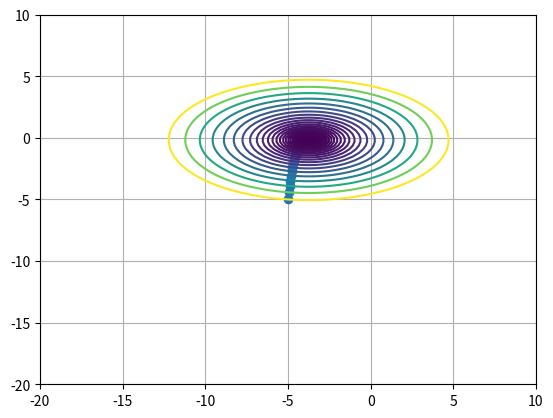
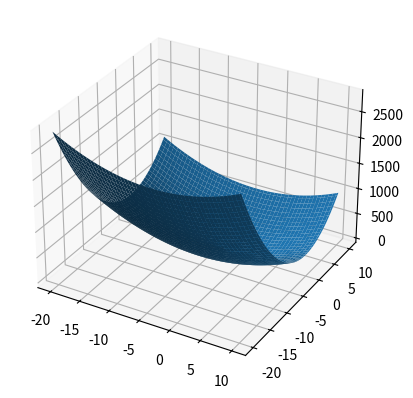

Source code (Python) for these figures, in order:
import numpy as np
import matplotlib.pyplot as plt


# f(x, y) = ax^2 + by^2 + cxy + dx + ey + f
# make_function() returns f(x, y) as a dictionary
def make_function(a, b, c, d, e, f):
    return {'a': a, 'b': b, 'c': c, 'd': d, 'e': e, 'f': f}


# return list of function values
def function_value_list(X, Y, function):
    res = []
    for i in range(len(X)):
        x = X[i]
        y = Y[i]
        res += [get_current_value(x, y, function)]
    return res


# return current value of function
def get_current_value(x, y, function):
    return function['a'] * x ** 2 + function['b'] * y ** 2 + function['c'] * x * y + \
           function['d'] * x + function['e'] * y + function['f']


# calculate_gradient() returns gradient of the function
def calculate_gradient(x, y, coefficient):
    return [
        2.0 * coefficient['a'] * x + coefficient['c'] * y + coefficient['d'],
        2.0 * coefficient['b'] * y + coefficient['c'] * x + coefficient['e']
    ]


'''

gradient_descent

'''


def gradient_descent(start_x, start_y, function, learning_rate, eps):
    prev_x = start_x
    prev_y = start_y
    condition = 1
    res = []
    res += [(start_x, start_y)]

    while condition:
        grad = calculate_gradient(prev_x, prev_y, function)
        new_x = prev_x - learning_rate * grad[0]
        new_y = prev_y - learning_rate * grad[1]
        res += [[new_x, new_y]]
        if abs(prev_x - new_x) <= eps and abs(prev_y - new_y) <= eps:
            break
        prev_x = new_x
        prev_y = new_y
    return res


f1 = make_function(1.0, 1.0, 0.0, 0.0, 0.0, 0.0)
f2 = make_function(2.0, 6.0, 0.0, 15.0, 2.0, 0.0)

# draw function graph
t = np.linspace(-20, 10, 100)
X, Y = np.meshgrid(t, t)
Z = np.array(function_value_list(X, Y, f2))
fig, ax1 = plt.subplots(1)
fig = plt.figure().add_subplot(projection='3d')
fig.plot_surface(X, Y, Z)
##
step = 0.01
epsilon = 0.001

res1 = gradient_descent(-5.0, -5.0, f1, step, epsilon)
res2 = gradient_descent(-5.0, -5.0, f2, step, epsilon)
points = np.array(res2)
# draw gradient move
ax1.plot(points[:, 0], points[:, 1], 'o-')
ax1.grid()
ax1.contour(X, Y, Z, levels=sorted([get_current_value(p[0], p[1], f2) for p in points]))
##

# print(res1)
# print(res2)
plt.show()
